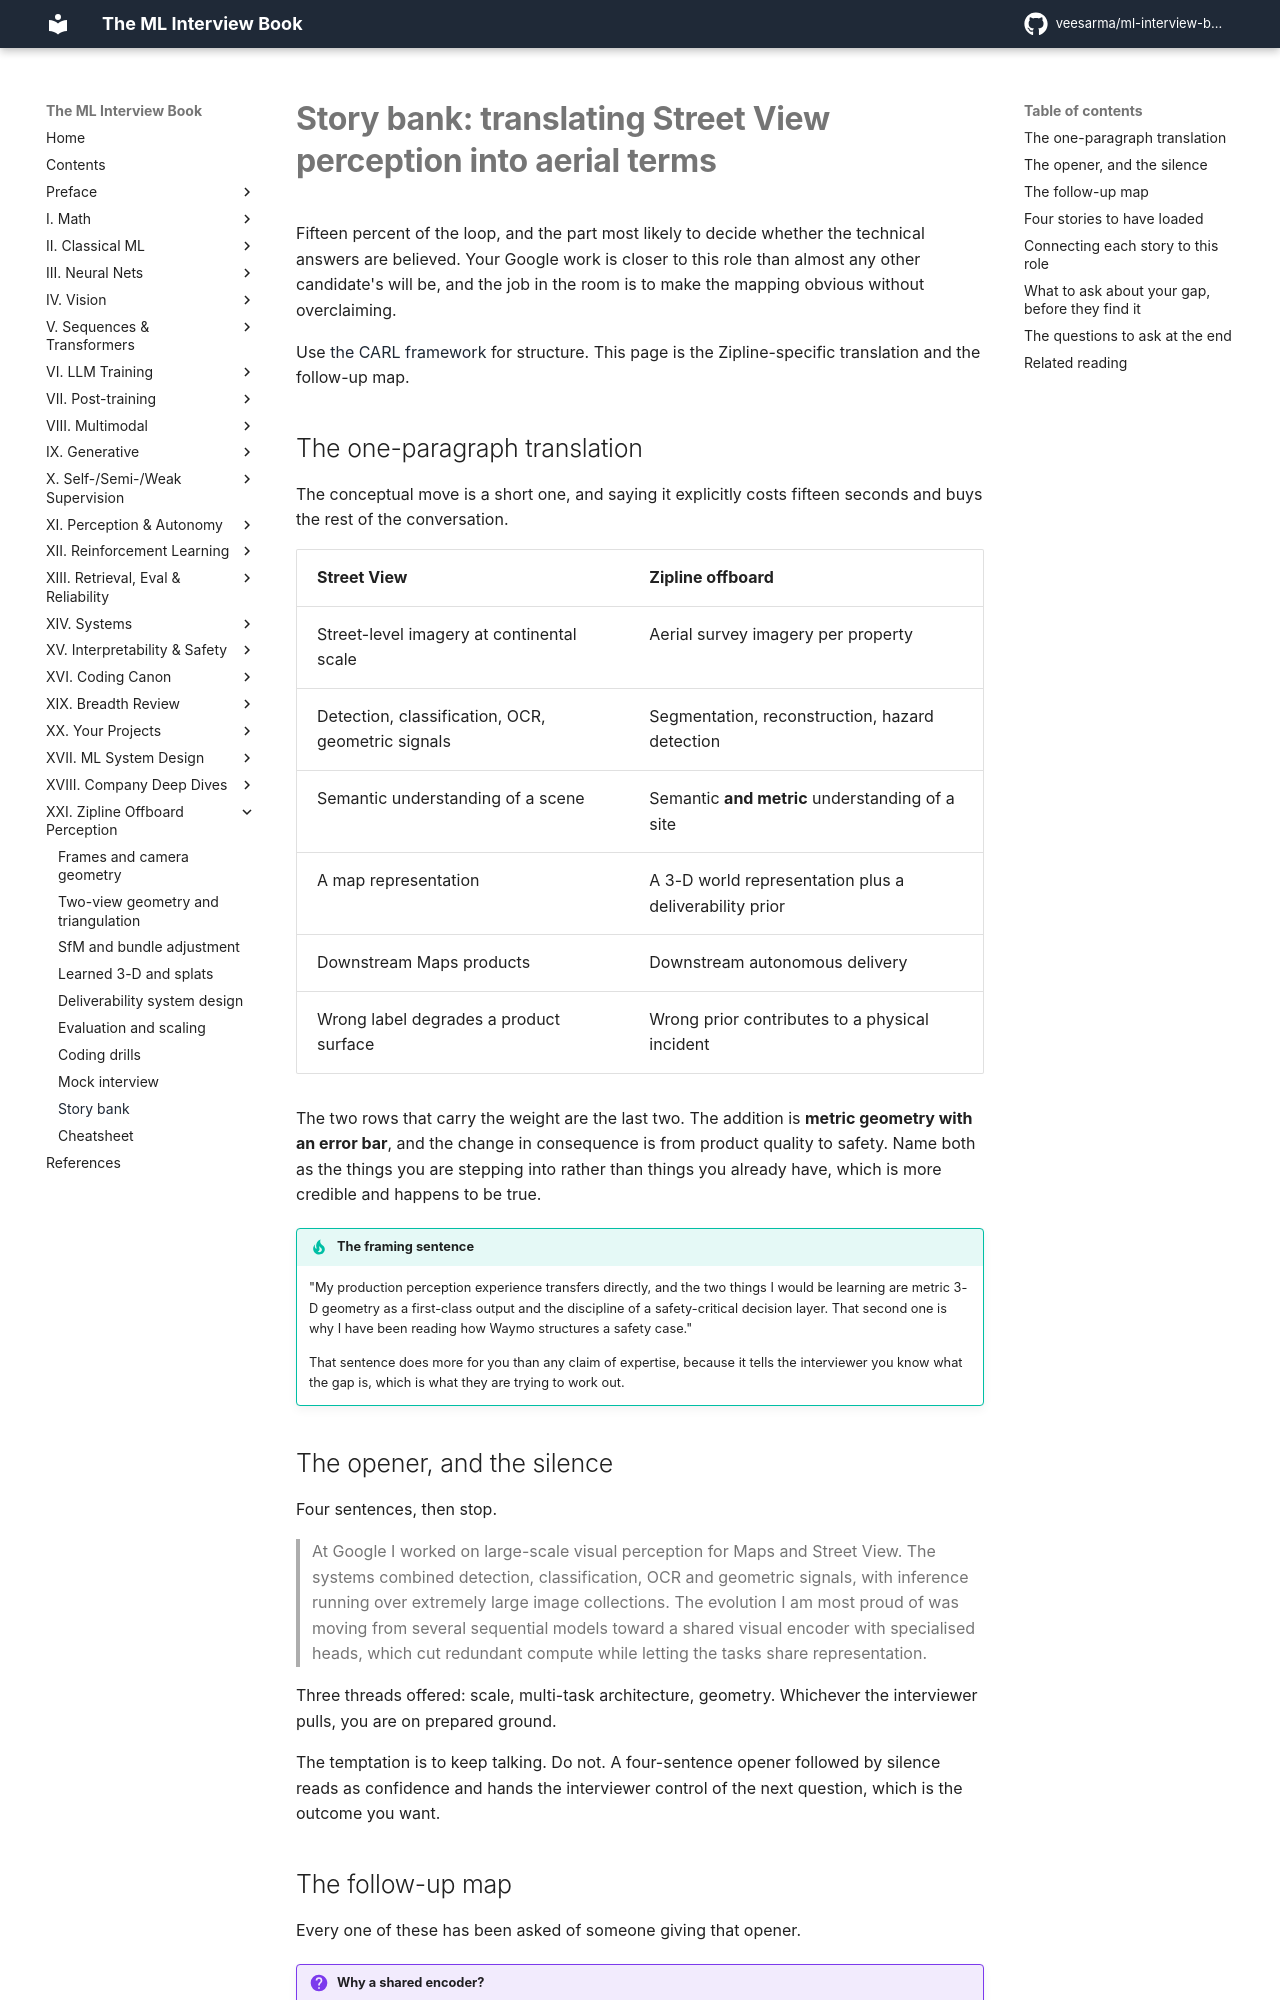

repository: veesarma/ml-interview-book · page: part21-zipline-offboard/story-bank/index.html · generator: mkdocs

# Story bank: translating Street View perception into aerial terms

Fifteen percent of the loop, and the part most likely to decide whether the technical answers
are believed. Your Google work is closer to this role than almost any other candidate's will
be, and the job in the room is to make the mapping obvious without overclaiming.

Use [the CARL framework](../part20-project-deep-dive/01-carl-framework.md) for structure. This
page is the Zipline-specific translation and the follow-up map.

## The one-paragraph translation

The conceptual move is a short one, and saying it explicitly costs fifteen seconds and buys
the rest of the conversation.

| Street View | Zipline offboard |
|---|---|
| Street-level imagery at continental scale | Aerial survey imagery per property |
| Detection, classification, OCR, geometric signals | Segmentation, reconstruction, hazard detection |
| Semantic understanding of a scene | Semantic **and metric** understanding of a site |
| A map representation | A 3-D world representation plus a deliverability prior |
| Downstream Maps products | Downstream autonomous delivery |
| Wrong label degrades a product surface | Wrong prior contributes to a physical incident |

The two rows that carry the weight are the last two. The addition is **metric geometry with an
error bar**, and the change in consequence is from product quality to safety. Name both as the
things you are stepping into rather than things you already have, which is more credible and
happens to be true.

!!! tip "The framing sentence"
    "My production perception experience transfers directly, and the two things I would be
    learning are metric 3-D geometry as a first-class output and the discipline of a
    safety-critical decision layer. That second one is why I have been reading how Waymo
    structures a safety case."

    That sentence does more for you than any claim of expertise, because it tells the
    interviewer you know what the gap is, which is what they are trying to work out.

## The opener, and the silence

Four sentences, then stop.

> At Google I worked on large-scale visual perception for Maps and Street View. The systems
> combined detection, classification, OCR and geometric signals, with inference running over
> extremely large image collections. The evolution I am most proud of was moving from several
> sequential models toward a shared visual encoder with specialised heads, which cut redundant
> compute while letting the tasks share representation.

Three threads offered: scale, multi-task architecture, geometry. Whichever the interviewer
pulls, you are on prepared ground.

The temptation is to keep talking. Do not. A four-sentence opener followed by silence reads as
confidence and hands the interviewer control of the next question, which is the outcome you
want.
